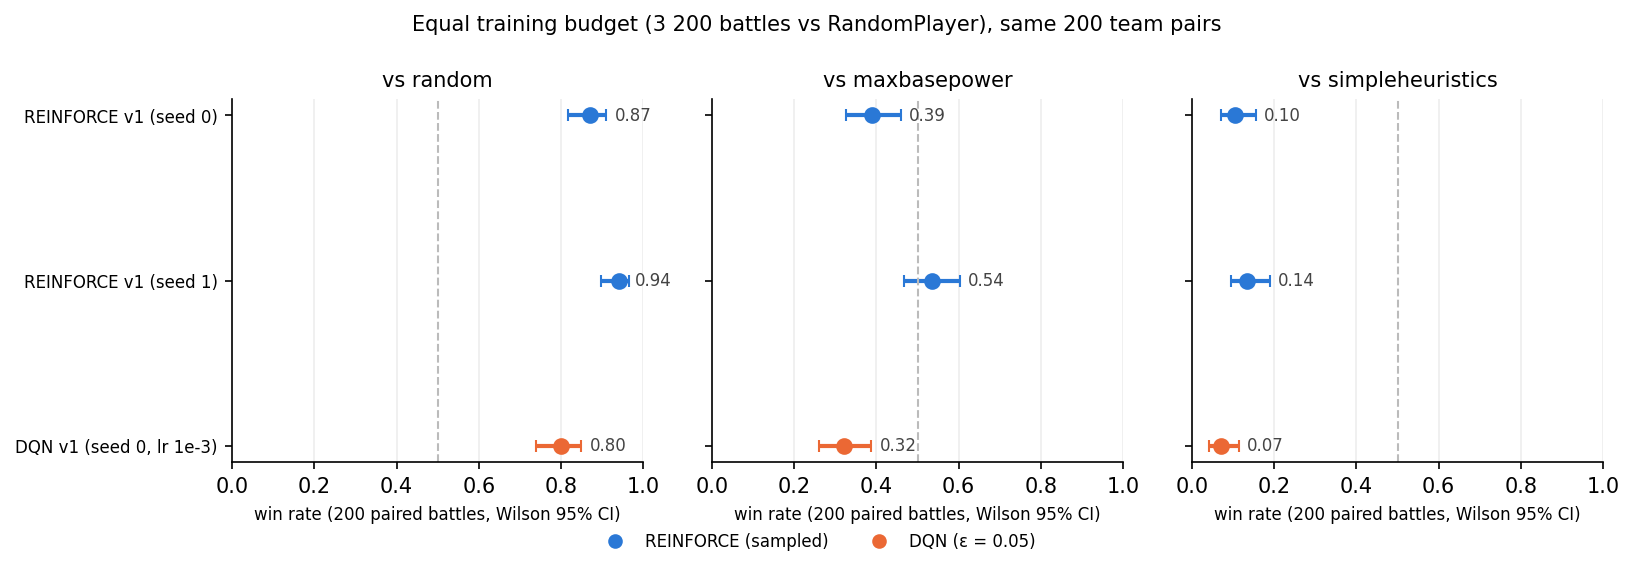

The file beside this chart, header and first rows:
file, label, algorithm, training_battles, eval_policy, note, opponent, wins, n, win_rate, ci_lo, ci_hi
eval2_reinforce_v1, REINFORCE v1 (seed 0), REINFORCE, 3200, sampled, equal budget, random, 174, 200, 0.87, 0.8163, 0.9097
eval2_reinforce_v1, REINFORCE v1 (seed 0), REINFORCE, 3200, sampled, equal budget, maxbasepower, 78, 200, 0.39, 0.3251, 0.4591
eval2_reinforce_v1, REINFORCE v1 (seed 0), REINFORCE, 3200, sampled, equal budget, simpleheuristics, 21, 200, 0.105, 0.06971, 0.1552
eval2_reinforce_v1s1, REINFORCE v1 (seed 1), REINFORCE, 3200, sampled, equal budget, random, 188, 200, 0.94, 0.8981, 0.9653
eval2_reinforce_v1s1, REINFORCE v1 (seed 1), REINFORCE, 3200, sampled, equal budget, maxbasepower, 107, 200, 0.535, 0.4659, 0.6028
eval2_reinforce_v1s1, REINFORCE v1 (seed 1), REINFORCE, 3200, sampled, equal budget, simpleheuristics, 27, 200, 0.135, 0.09447, 0.1893
eval2_dqn_v1_lr1e-3, DQN v1 (seed 0, lr 1e-3), DQN, 3200, eps 0.05, equal budget, random, 160, 200, 0.8, 0.7391, 0.8495
eval2_dqn_v1_lr1e-3, DQN v1 (seed 0, lr 1e-3), DQN, 3200, eps 0.05, equal budget, maxbasepower, 64, 200, 0.32, 0.2593, 0.3875
eval2_dqn_v1_lr1e-3, DQN v1 (seed 0, lr 1e-3), DQN, 3200, eps 0.05, equal budget, simpleheuristics, 14, 200, 0.07, 0.04215, 0.1141
eval2_reinforce_v1_greedy, REINFORCE v1 (seed 0), REINFORCE, 3200, argmax, greedy row, random, 191, 200, 0.955, 0.9167, 0.9761
eval2_reinforce_v1_greedy, REINFORCE v1 (seed 0), REINFORCE, 3200, argmax, greedy row, maxbasepower, 109, 200, 0.545, 0.4758, 0.6125
eval2_reinforce_v1_greedy, REINFORCE v1 (seed 0), REINFORCE, 3200, argmax, greedy row, simpleheuristics, 36, 200, 0.18, 0.1329, 0.2391
eval2_reinforce_v1s1_greedy, REINFORCE v1 (seed 1), REINFORCE, 3200, argmax, greedy row, random, 188, 200, 0.94, 0.8981, 0.9653
eval2_reinforce_v1s1_greedy, REINFORCE v1 (seed 1), REINFORCE, 3200, argmax, greedy row, maxbasepower, 103, 200, 0.515, 0.4461, 0.5833
eval2_reinforce_v1s1_greedy, REINFORCE v1 (seed 1), REINFORCE, 3200, argmax, greedy row, simpleheuristics, 29, 200, 0.145, 0.1029, 0.2005
eval2_dqn_v1_lr1e-3_greedy, DQN v1 (seed 0, lr 1e-3), DQN, 3200, eps 0, greedy row, random, 168, 200, 0.84, 0.7829, 0.8843
eval2_dqn_v1_lr1e-3_greedy, DQN v1 (seed 0, lr 1e-3), DQN, 3200, eps 0, greedy row, maxbasepower, 75, 200, 0.375, 0.3109, 0.4439
eval2_dqn_v1_lr1e-3_greedy, DQN v1 (seed 0, lr 1e-3), DQN, 3200, eps 0, greedy row, simpleheuristics, 15, 200, 0.075, 0.04597, 0.12
eval2_reinforce_c400, REINFORCE c400 (v1 +200 it vs maxbasepow…, REINFORCE, 6400, sampled, curriculum (5b), random, 186, 200, 0.93, 0.8859, 0.9578
eval2_reinforce_c400, REINFORCE c400 (v1 +200 it vs maxbasepow…, REINFORCE, 6400, sampled, curriculum (5b), maxbasepower, 110, 200, 0.55, 0.4808, 0.6174
eval2_reinforce_c400, REINFORCE c400 (v1 +200 it vs maxbasepow…, REINFORCE, 6400, sampled, curriculum (5b), simpleheuristics, 31, 200, 0.155, 0.1114, 0.2116
eval2_dqn_lr1e-3_c400, DQN c400 (v1 +200 it vs maxbasepower, lr…, DQN, 6400, eps 0.05, curriculum (5b), random, 162, 200, 0.81, 0.75, 0.8583
eval2_dqn_lr1e-3_c400, DQN c400 (v1 +200 it vs maxbasepower, lr…, DQN, 6400, eps 0.05, curriculum (5b), maxbasepower, 50, 200, 0.25, 0.1951, 0.3143
eval2_dqn_lr1e-3_c400, DQN c400 (v1 +200 it vs maxbasepower, lr…, DQN, 6400, eps 0.05, curriculum (5b), simpleheuristics, 14, 200, 0.07, 0.04215, 0.1141
eval2_reinforce_c600, REINFORCE c600 (c400 +200 it vs simplehe…, REINFORCE, 9600, sampled, curriculum (5b), random, 186, 200, 0.93, 0.8859, 0.9578
eval2_reinforce_c600, REINFORCE c600 (c400 +200 it vs simplehe…, REINFORCE, 9600, sampled, curriculum (5b), maxbasepower, 109, 200, 0.545, 0.4758, 0.6125
eval2_reinforce_c600, REINFORCE c600 (c400 +200 it vs simplehe…, REINFORCE, 9600, sampled, curriculum (5b), simpleheuristics, 36, 200, 0.18, 0.1329, 0.2391
eval2_dqn_lr1e-3_c600, DQN c600 (c400 +200 it vs simpleheuristi…, DQN, 9600, eps 0.05, curriculum (5b), random, 135, 200, 0.675, 0.6073, 0.7361
eval2_dqn_lr1e-3_c600, DQN c600 (c400 +200 it vs simpleheuristi…, DQN, 9600, eps 0.05, curriculum (5b), maxbasepower, 34, 200, 0.17, 0.1243, 0.2282
eval2_dqn_lr1e-3_c600, DQN c600 (c400 +200 it vs simpleheuristi…, DQN, 9600, eps 0.05, curriculum (5b), simpleheuristics, 3, 200, 0.015, 0.005114, 0.04317
eval2_reinforce_smbp, REINFORCE smbp (200 it vs maxbasepower, …, REINFORCE, 3200, sampled, scratch (5b), random, 184, 200, 0.92, 0.874, 0.9502
eval2_reinforce_smbp, REINFORCE smbp (200 it vs maxbasepower, …, REINFORCE, 3200, sampled, scratch (5b), maxbasepower, 91, 200, 0.455, 0.3875, 0.5242
eval2_reinforce_smbp, REINFORCE smbp (200 it vs maxbasepower, …, REINFORCE, 3200, sampled, scratch (5b), simpleheuristics, 18, 200, 0.09, 0.05769, 0.1378
eval2_reinforce_s200, REINFORCE s200 (200 it vs simpleheuristi…, REINFORCE, 3200, sampled, scratch (5b), random, 32, 200, 0.16, 0.1157, 0.2171
eval2_reinforce_s200, REINFORCE s200 (200 it vs simpleheuristi…, REINFORCE, 3200, sampled, scratch (5b), maxbasepower, 6, 200, 0.03, 0.01382, 0.0639
eval2_reinforce_s200, REINFORCE s200 (200 it vs simpleheuristi…, REINFORCE, 3200, sampled, scratch (5b), simpleheuristics, 1, 200, 0.005, 0.0008831, 0.02777
eval2_reinforce_s400, REINFORCE s400 (400 it vs simpleheuristi…, REINFORCE, 6400, sampled, scratch (5b), random, 28, 200, 0.14, 0.09867, 0.1949
eval2_reinforce_s400, REINFORCE s400 (400 it vs simpleheuristi…, REINFORCE, 6400, sampled, scratch (5b), maxbasepower, 3, 200, 0.015, 0.005114, 0.04317
eval2_reinforce_s400, REINFORCE s400 (400 it vs simpleheuristi…, REINFORCE, 6400, sampled, scratch (5b), simpleheuristics, 0, 200, 0.0, 0.0, 0.01885
eval2_reinforce_s600, REINFORCE s600 (600 it vs simpleheuristi…, REINFORCE, 9600, sampled, scratch (5b), random, 137, 200, 0.685, 0.6176, 0.7454
eval2_reinforce_s600, REINFORCE s600 (600 it vs simpleheuristi…, REINFORCE, 9600, sampled, scratch (5b), maxbasepower, 51, 200, 0.255, 0.1996, 0.3196
eval2_reinforce_s600, REINFORCE s600 (600 it vs simpleheuristi…, REINFORCE, 9600, sampled, scratch (5b), simpleheuristics, 12, 200, 0.06, 0.03465, 0.1019
eval2_dqn_v1, DQN lr 2.5e-4 (CartPole settings), DQN, 3200, eps 0.05, lr check, random, 139, 200, 0.695, 0.628, 0.7546
eval2_dqn_v1, DQN lr 2.5e-4 (CartPole settings), DQN, 3200, eps 0.05, lr check, maxbasepower, 35, 200, 0.175, 0.1286, 0.2336
eval2_dqn_v1, DQN lr 2.5e-4 (CartPole settings), DQN, 3200, eps 0.05, lr check, simpleheuristics, 5, 200, 0.025, 0.01072, 0.05718
eval2_dqn_v1_lr1e-3, DQN lr 1e-3 (= DQN v1 in A), DQN, 3200, eps 0.05, lr check, random, 160, 200, 0.8, 0.7391, 0.8495
eval2_dqn_v1_lr1e-3, DQN lr 1e-3 (= DQN v1 in A), DQN, 3200, eps 0.05, lr check, maxbasepower, 64, 200, 0.32, 0.2593, 0.3875
eval2_dqn_v1_lr1e-3, DQN lr 1e-3 (= DQN v1 in A), DQN, 3200, eps 0.05, lr check, simpleheuristics, 14, 200, 0.07, 0.04215, 0.1141
eval2_dqn_v1_greedy, DQN lr 2.5e-4 (CartPole settings), DQN, 3200, eps 0, lr check, random, 139, 200, 0.695, 0.628, 0.7546
eval2_dqn_v1_greedy, DQN lr 2.5e-4 (CartPole settings), DQN, 3200, eps 0, lr check, maxbasepower, 46, 200, 0.23, 0.1771, 0.2931
eval2_dqn_v1_greedy, DQN lr 2.5e-4 (CartPole settings), DQN, 3200, eps 0, lr check, simpleheuristics, 3, 200, 0.015, 0.005114, 0.04317
eval2_dqn_v1_lr1e-3_greedy, DQN lr 1e-3 (= DQN v1 in A), DQN, 3200, eps 0, lr check, random, 168, 200, 0.84, 0.7829, 0.8843
eval2_dqn_v1_lr1e-3_greedy, DQN lr 1e-3 (= DQN v1 in A), DQN, 3200, eps 0, lr check, maxbasepower, 75, 200, 0.375, 0.3109, 0.4439
eval2_dqn_v1_lr1e-3_greedy, DQN lr 1e-3 (= DQN v1 in A), DQN, 3200, eps 0, lr check, simpleheuristics, 15, 200, 0.075, 0.04597, 0.12
